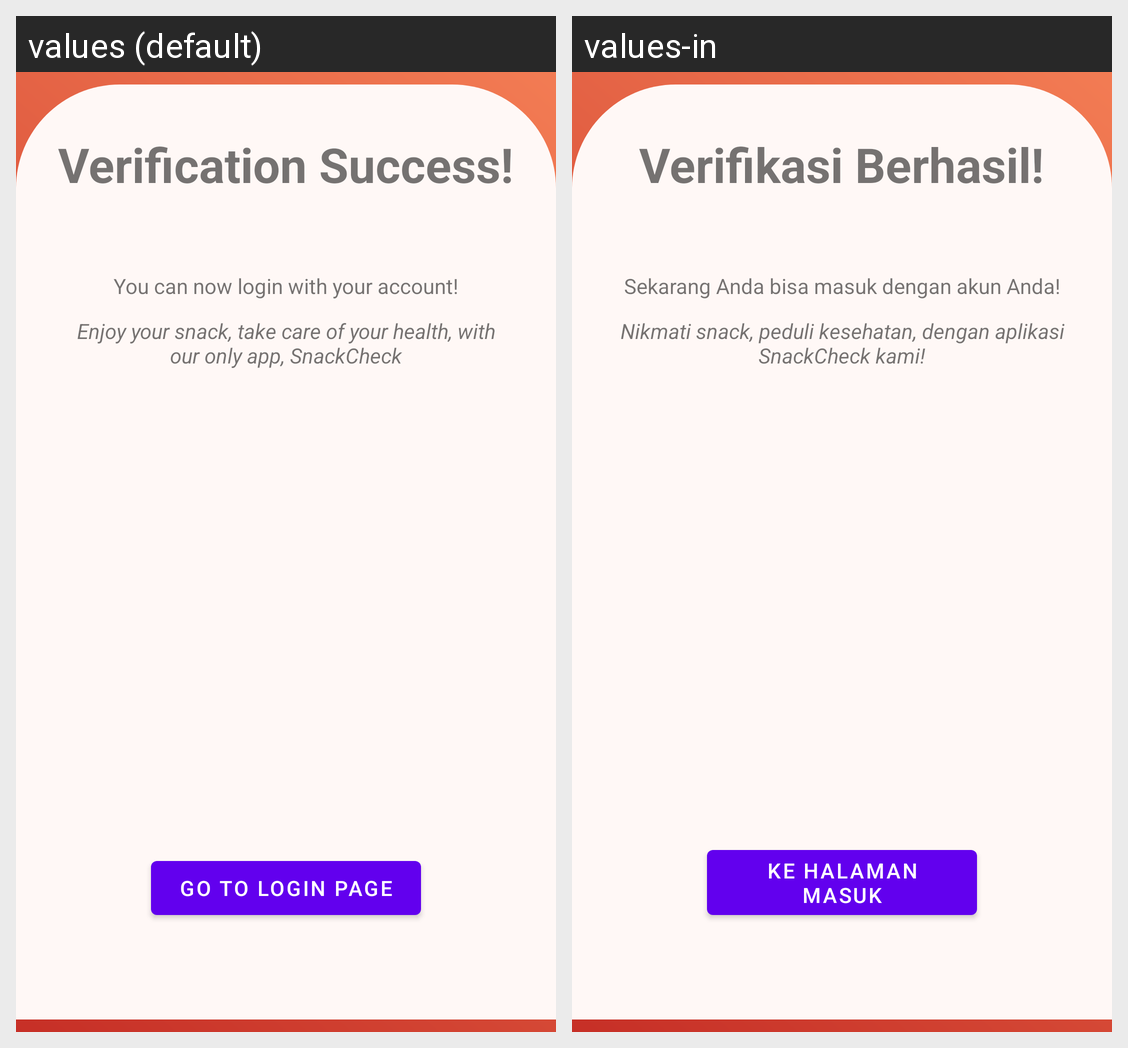

The Android screen above is rendered under two locales of the same app. Produce the string resources it draws, with the default and per-locale values.
Android screen res/layout/activity_verification_success.xml rendered under 2 locales, left to right: values (default), values-in. Device: Nexus 5 (rendered at 1080×1920; each locale shown at half size, 540×960, under a caption strip naming it); theme AppTheme.
Strings drawn on this screen, with the default value and each locale's value (text and hints the layout hard-codes, and strings that could not be matched under every locale, appear in the picture but are not listed):

title_verification_success
  values: Verification Success!
  values-in: Verifikasi Berhasil!

can_login_text
  values: You can now login with your account!
  values-in: Sekarang Anda bisa masuk dengan akun Anda!

enjoy_text
  values: Enjoy your snack, take care of your health, with our only app, SnackCheck
  values-in: Nikmati snack, peduli kesehatan, dengan aplikasi SnackCheck kami!

go_to_login
  values: Go to Login Page
  values-in: Ke Halaman Masuk
